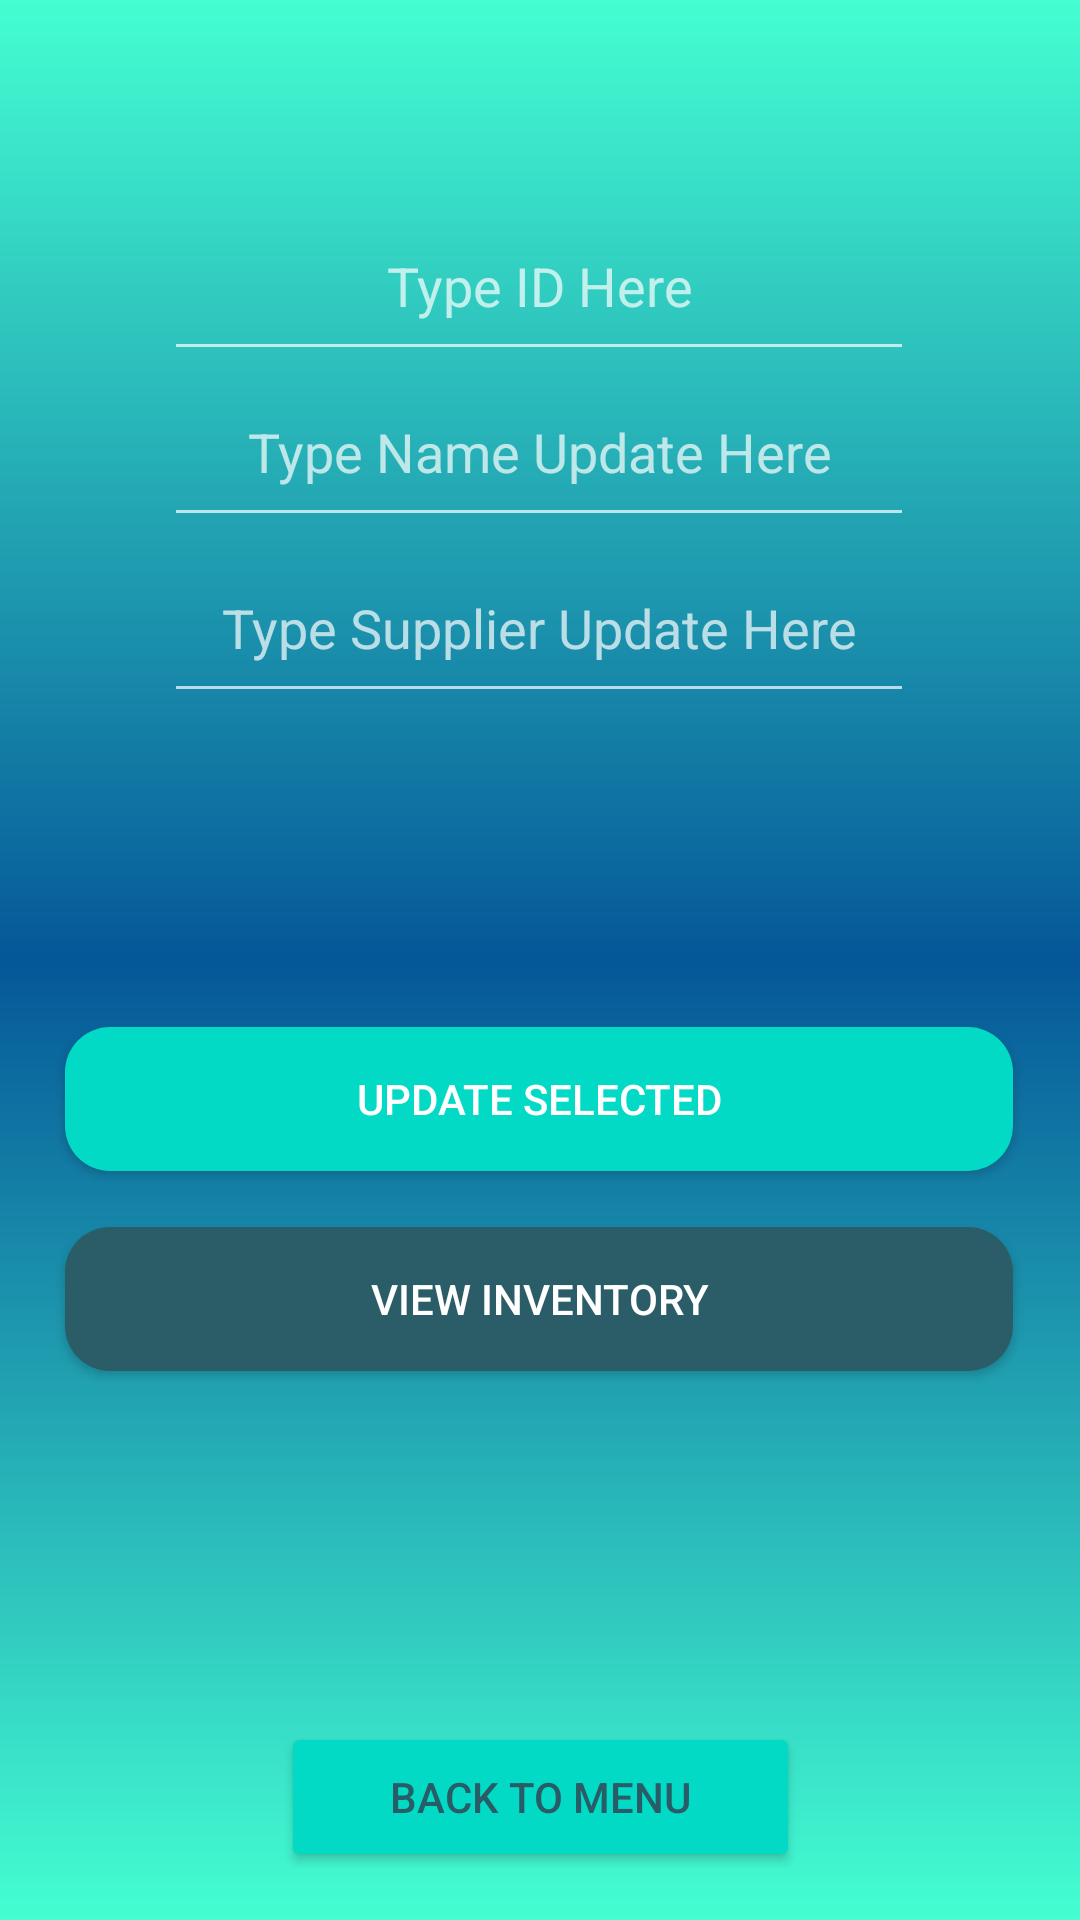

The Android layout XML behind this screen, and the referenced resources:
<!-- AndroidManifest.xml: application theme Theme.AppCompat.NoActionBar -->
<!-- res/layout/update.xml -->
<?xml version="1.0" encoding="utf-8"?>
<androidx.constraintlayout.widget.ConstraintLayout xmlns:android="http://schemas.android.com/apk/res/android"
    xmlns:app="http://schemas.android.com/apk/res-auto"
    xmlns:tools="http://schemas.android.com/tools"
    android:layout_width="match_parent"
    android:layout_height="match_parent"
    android:background="@drawable/gradient"
    tools:context=".ViewInventory">

    <Button
        android:id="@+id/Backview"
        android:layout_width="173dp"
        android:layout_height="50dp"
        android:layout_marginBottom="16dp"
        android:backgroundTint="@color/teal_200"
        android:text="@string/back_to_menu"
        android:textColor="#285D67"
        android:textSize="14sp"
        app:layout_constraintBottom_toBottomOf="parent"
        app:layout_constraintEnd_toEndOf="parent"
        app:layout_constraintStart_toStartOf="parent"
        tools:ignore="TextContrastCheck" />

    <Button
        android:id="@+id/updateButton"
        android:layout_width="316dp"
        android:layout_height="48dp"
        android:background="@drawable/rounded_corners"
        android:text="@string/update_selected"
        app:layout_constraintBottom_toBottomOf="parent"
        app:layout_constraintEnd_toEndOf="parent"
        app:layout_constraintHorizontal_bias="0.494"
        app:layout_constraintStart_toStartOf="parent"
        app:layout_constraintTop_toTopOf="parent"
        app:layout_constraintVertical_bias="0.578"
        tools:ignore="TouchTargetSizeCheck,TextContrastCheck" />

    <Button
        android:id="@+id/buttonViewALL"
        android:layout_width="316dp"
        android:layout_height="48dp"
        android:background="@drawable/rounded_crud"
        android:text="View Inventory"
        app:layout_constraintBottom_toBottomOf="parent"
        app:layout_constraintEnd_toEndOf="parent"
        app:layout_constraintHorizontal_bias="0.494"
        app:layout_constraintStart_toStartOf="parent"
        app:layout_constraintTop_toTopOf="parent"
        app:layout_constraintVertical_bias="0.691"
        tools:ignore="TouchTargetSizeCheck,TextContrastCheck" />

    <EditText
        android:id="@+id/editTextID"
        android:layout_width="250dp"
        android:layout_height="60dp"
        android:ems="10"
        android:hint="Type ID Here"
        android:inputType=""
        android:text=""
        android:textAlignment="center"
        app:layout_constraintBottom_toTopOf="@+id/updateButton"
        app:layout_constraintEnd_toEndOf="parent"
        app:layout_constraintHorizontal_bias="0.497"
        app:layout_constraintStart_toStartOf="parent"
        app:layout_constraintTop_toTopOf="parent"
        app:layout_constraintVertical_bias="0.226" />

    <EditText
        android:id="@+id/editTextNAME"
        android:layout_width="250dp"
        android:layout_height="60dp"
        android:ems="10"
        android:hint="Type Name Update Here"
        android:inputType=""
        android:text=""
        android:textAlignment="center"
        app:layout_constraintBottom_toTopOf="@+id/updateButton"
        app:layout_constraintEnd_toEndOf="parent"
        app:layout_constraintHorizontal_bias="0.497"
        app:layout_constraintStart_toStartOf="parent"
        app:layout_constraintTop_toTopOf="parent"
        app:layout_constraintVertical_bias="0.421" />

    <EditText
        android:id="@+id/editTextSUPPLIER"
        android:layout_width="250dp"
        android:layout_height="60dp"
        android:ems="10"
        android:hint="Type Supplier Update Here"
        android:inputType=""
        android:text=""
        android:textAlignment="center"
        app:layout_constraintBottom_toTopOf="@+id/updateButton"
        app:layout_constraintEnd_toEndOf="parent"
        app:layout_constraintHorizontal_bias="0.497"
        app:layout_constraintStart_toStartOf="parent"
        app:layout_constraintTop_toTopOf="parent"
        app:layout_constraintVertical_bias="0.629" />

</androidx.constraintlayout.widget.ConstraintLayout>
<!-- resources referenced by this layout -->
<resources>
  <!-- drawable gradient (drawable) -->
  <?xml version = "1.0" encoding = "utf-8" ?>
  
  <shape
      android:shape = "rectangle"
      xmlns:android = "http://schemas.android.com/apk/res/android" >
  
      <gradient
          android:startColor = "#44FFD2"
          android:centerColor = "#055798"
          android:endColor = "#44FFD2"
          android:angle = "90"
          android:type = "linear" />
  </shape>
  <!-- drawable rounded_corners (drawable) -->
  <?xml version="1.0" encoding="utf-8"?>
  <shape xmlns:android="http://schemas.android.com/apk/res/android"
      android:shape="rectangle"
      android:padding="10dp">
  
      <solid android:color="@color/teal_200" />
      <corners
          android:bottomRightRadius="15dp"
          android:bottomLeftRadius="15dp"
          android:topLeftRadius="15dp"
          android:topRightRadius="15dp"
  
          />
  
  </shape>
  <!-- drawable rounded_crud (drawable) -->
  <?xml version="1.0" encoding="utf-8"?>
  
  <shape xmlns:android="http://schemas.android.com/apk/res/android"
      android:shape="rectangle"
      android:padding="10dp">
  
      <solid android:color="#2A5D67" />
      <corners
          android:bottomRightRadius="15dp"
          android:bottomLeftRadius="15dp"
          android:topLeftRadius="15dp"
          android:topRightRadius="15dp"
  
          />
  
  </shape>
  <string name="back_to_menu">Back To Menu</string>
  <string name="update_selected">Update Selected</string>
  <!-- not gathered from this repository: default colours our renderer supplied (Android Studio template values) -->
  <color name="teal_200">#FF03DAC5</color>
</resources>
